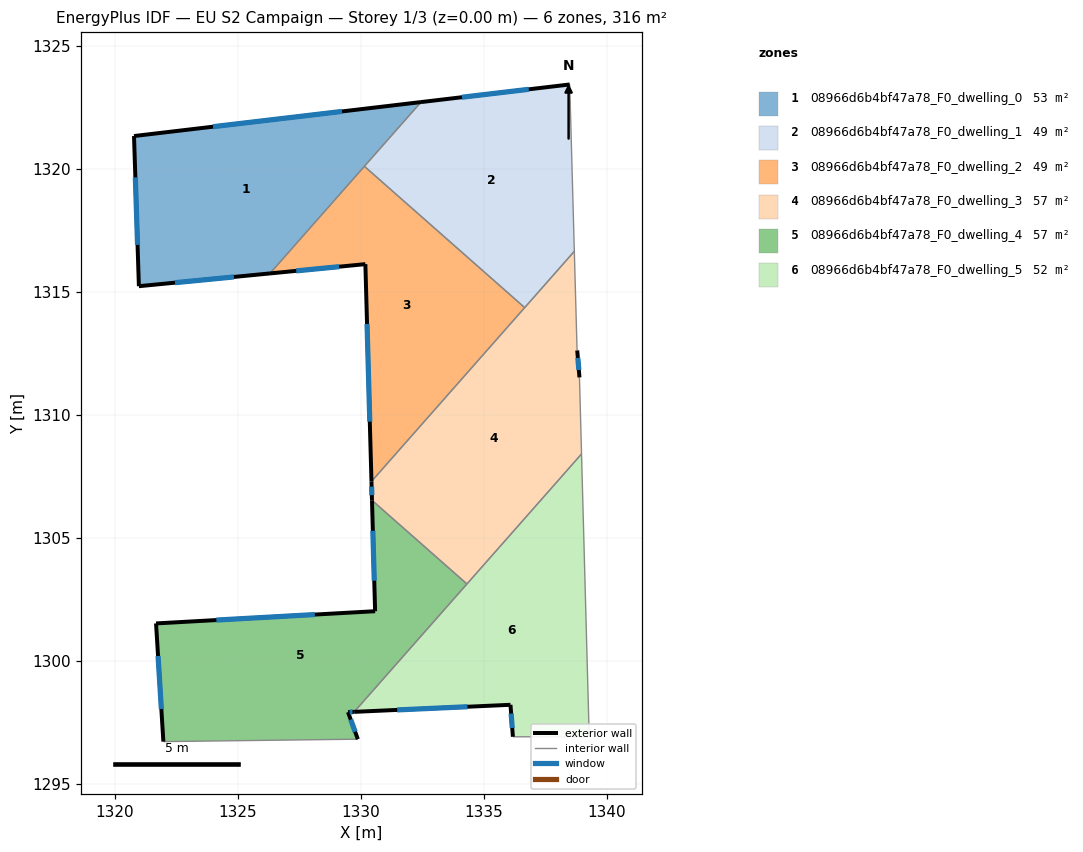
=== STOREY PLAN SPEC (per zone: floor XY polygon, exterior-wall plan segments, windows/doors) ===
zone 1: 08966d6b4bf47a78_F0_dwelling_0  (52.7 m²)
  floor: (1332.44, 1322.70) (1326.30, 1315.74) (1320.97, 1315.22) (1320.77, 1321.32)
  exterior wall: (1320.97, 1315.22) – (1326.30, 1315.74)  [5.4 m]
    window: (1322.43, 1315.36) – (1324.83, 1315.59)  [3.2 m²]
  exterior wall: (1320.77, 1321.32) – (1320.97, 1315.22)  [6.1 m]
    window: (1320.82, 1319.64) – (1320.91, 1316.90)  [3.7 m²]
  exterior wall: (1332.44, 1322.70) – (1320.77, 1321.32)  [11.7 m]
    window: (1329.23, 1322.32) – (1323.98, 1321.70)  [7.1 m²]
  interior walls: 2
zone 2: 08966d6b4bf47a78_F0_dwelling_1  (48.9 m²)
  floor: (1338.48, 1323.42) (1338.67, 1316.64) (1336.65, 1314.35) (1330.13, 1320.09) (1332.44, 1322.70)
  exterior wall: (1338.48, 1323.42) – (1332.44, 1322.70)  [6.1 m]
    window: (1336.82, 1323.22) – (1334.10, 1322.90)  [3.7 m²]
  interior walls: 4
zone 3: 08966d6b4bf47a78_F0_dwelling_2  (49.0 m²)
  floor: (1336.65, 1314.35) (1330.42, 1307.28) (1330.17, 1316.12) (1326.30, 1315.74) (1330.13, 1320.09)
  exterior wall: (1326.30, 1315.74) – (1330.17, 1316.12)  [3.9 m]
    window: (1327.36, 1315.84) – (1329.11, 1316.01)  [2.4 m²]
  exterior wall: (1330.17, 1316.12) – (1330.42, 1307.28)  [8.8 m]
    window: (1330.24, 1313.68) – (1330.35, 1309.71)  [5.4 m²]
  interior walls: 3
zone 4: 08966d6b4bf47a78_F0_dwelling_3  (56.7 m²)
  floor: (1338.67, 1316.64) (1338.78, 1312.71) (1338.79, 1312.61) (1338.88, 1311.51) (1338.96, 1308.40) (1334.30, 1303.11) (1330.44, 1306.51) (1330.42, 1307.28)
  exterior wall: (1338.88, 1311.51) – (1338.79, 1312.61)  [1.1 m]
    window: (1338.85, 1311.81) – (1338.81, 1312.30)  [0.7 m²]
  exterior wall: (1330.42, 1307.28) – (1330.44, 1306.51)  [0.8 m]
    window: (1330.43, 1307.07) – (1330.44, 1306.72)  [0.5 m²]
  interior walls: 7
zone 5: 08966d6b4bf47a78_F0_dwelling_4  (56.7 m²)
  floor: (1334.30, 1303.11) (1329.72, 1297.91) (1329.47, 1297.90) (1329.87, 1296.80) (1321.96, 1296.70) (1321.66, 1301.51) (1330.57, 1302.00) (1330.44, 1306.51)
  exterior wall: (1329.47, 1297.90) – (1329.72, 1297.91)  [0.3 m]
    window: (1329.54, 1297.91) – (1329.65, 1297.91)  [0.2 m²]
  exterior wall: (1329.87, 1296.80) – (1329.47, 1297.90)  [1.2 m]
    window: (1329.76, 1297.10) – (1329.58, 1297.60)  [0.7 m²]
  exterior wall: (1321.66, 1301.51) – (1321.96, 1296.70)  [4.8 m]
    window: (1321.75, 1300.19) – (1321.88, 1298.03)  [2.9 m²]
  exterior wall: (1330.57, 1302.00) – (1321.66, 1301.51)  [8.9 m]
    window: (1328.12, 1301.87) – (1324.11, 1301.64)  [5.4 m²]
  exterior wall: (1330.44, 1306.51) – (1330.57, 1302.00)  [4.5 m]
    window: (1330.48, 1305.27) – (1330.54, 1303.25)  [2.7 m²]
  interior walls: 3
zone 6: 08966d6b4bf47a78_F0_dwelling_5  (52.2 m²)
  floor: (1338.96, 1308.40) (1339.27, 1296.90) (1336.17, 1296.90) (1336.07, 1298.20) (1329.72, 1297.91)
  exterior wall: (1329.72, 1297.91) – (1336.07, 1298.20)  [6.4 m]
    window: (1331.47, 1297.99) – (1334.32, 1298.12)  [3.9 m²]
  exterior wall: (1336.07, 1298.20) – (1336.17, 1296.90)  [1.3 m]
    window: (1336.10, 1297.84) – (1336.14, 1297.26)  [0.8 m²]
  interior walls: 4

=== DERIVED (storey summary) ===
Building: EU S2 Campaign
Storey: 1 of 3  (floor level z = 0.00 m)
Storey gross floor area: 316.3 m²
Zones on this storey: 6
  - 08966d6b4bf47a78_F0_dwelling_0: floor 52.7 m²; exterior wall 23.2 m (69.6 m²); 3 window(s) 14.1 m²; WWR 20.2%
  - 08966d6b4bf47a78_F0_dwelling_1: floor 48.9 m²; exterior wall 6.1 m (18.3 m²); 1 window(s) 3.7 m²; WWR 20.2%
  - 08966d6b4bf47a78_F0_dwelling_2: floor 49.0 m²; exterior wall 12.7 m (38.2 m²); 2 window(s) 7.7 m²; WWR 20.2%
  - 08966d6b4bf47a78_F0_dwelling_3: floor 56.7 m²; exterior wall 1.9 m (5.6 m²); 2 window(s) 1.1 m²; WWR 20.2%
  - 08966d6b4bf47a78_F0_dwelling_4: floor 56.7 m²; exterior wall 19.7 m (59.0 m²); 5 window(s) 11.9 m²; WWR 20.2%
  - 08966d6b4bf47a78_F0_dwelling_5: floor 52.2 m²; exterior wall 7.7 m (23.0 m²); 2 window(s) 4.6 m²; WWR 20.2%
Zone adjacency (shared interzone walls):
  - 08966d6b4bf47a78_F0_dwelling_0 ↔ 08966d6b4bf47a78_F0_dwelling_1
  - 08966d6b4bf47a78_F0_dwelling_0 ↔ 08966d6b4bf47a78_F0_dwelling_2
  - 08966d6b4bf47a78_F0_dwelling_1 ↔ 08966d6b4bf47a78_F0_dwelling_2
  - 08966d6b4bf47a78_F0_dwelling_1 ↔ 08966d6b4bf47a78_F0_dwelling_3
  - 08966d6b4bf47a78_F0_dwelling_2 ↔ 08966d6b4bf47a78_F0_dwelling_3
  - 08966d6b4bf47a78_F0_dwelling_3 ↔ 08966d6b4bf47a78_F0_dwelling_4
  - 08966d6b4bf47a78_F0_dwelling_3 ↔ 08966d6b4bf47a78_F0_dwelling_5
  - 08966d6b4bf47a78_F0_dwelling_4 ↔ 08966d6b4bf47a78_F0_dwelling_5